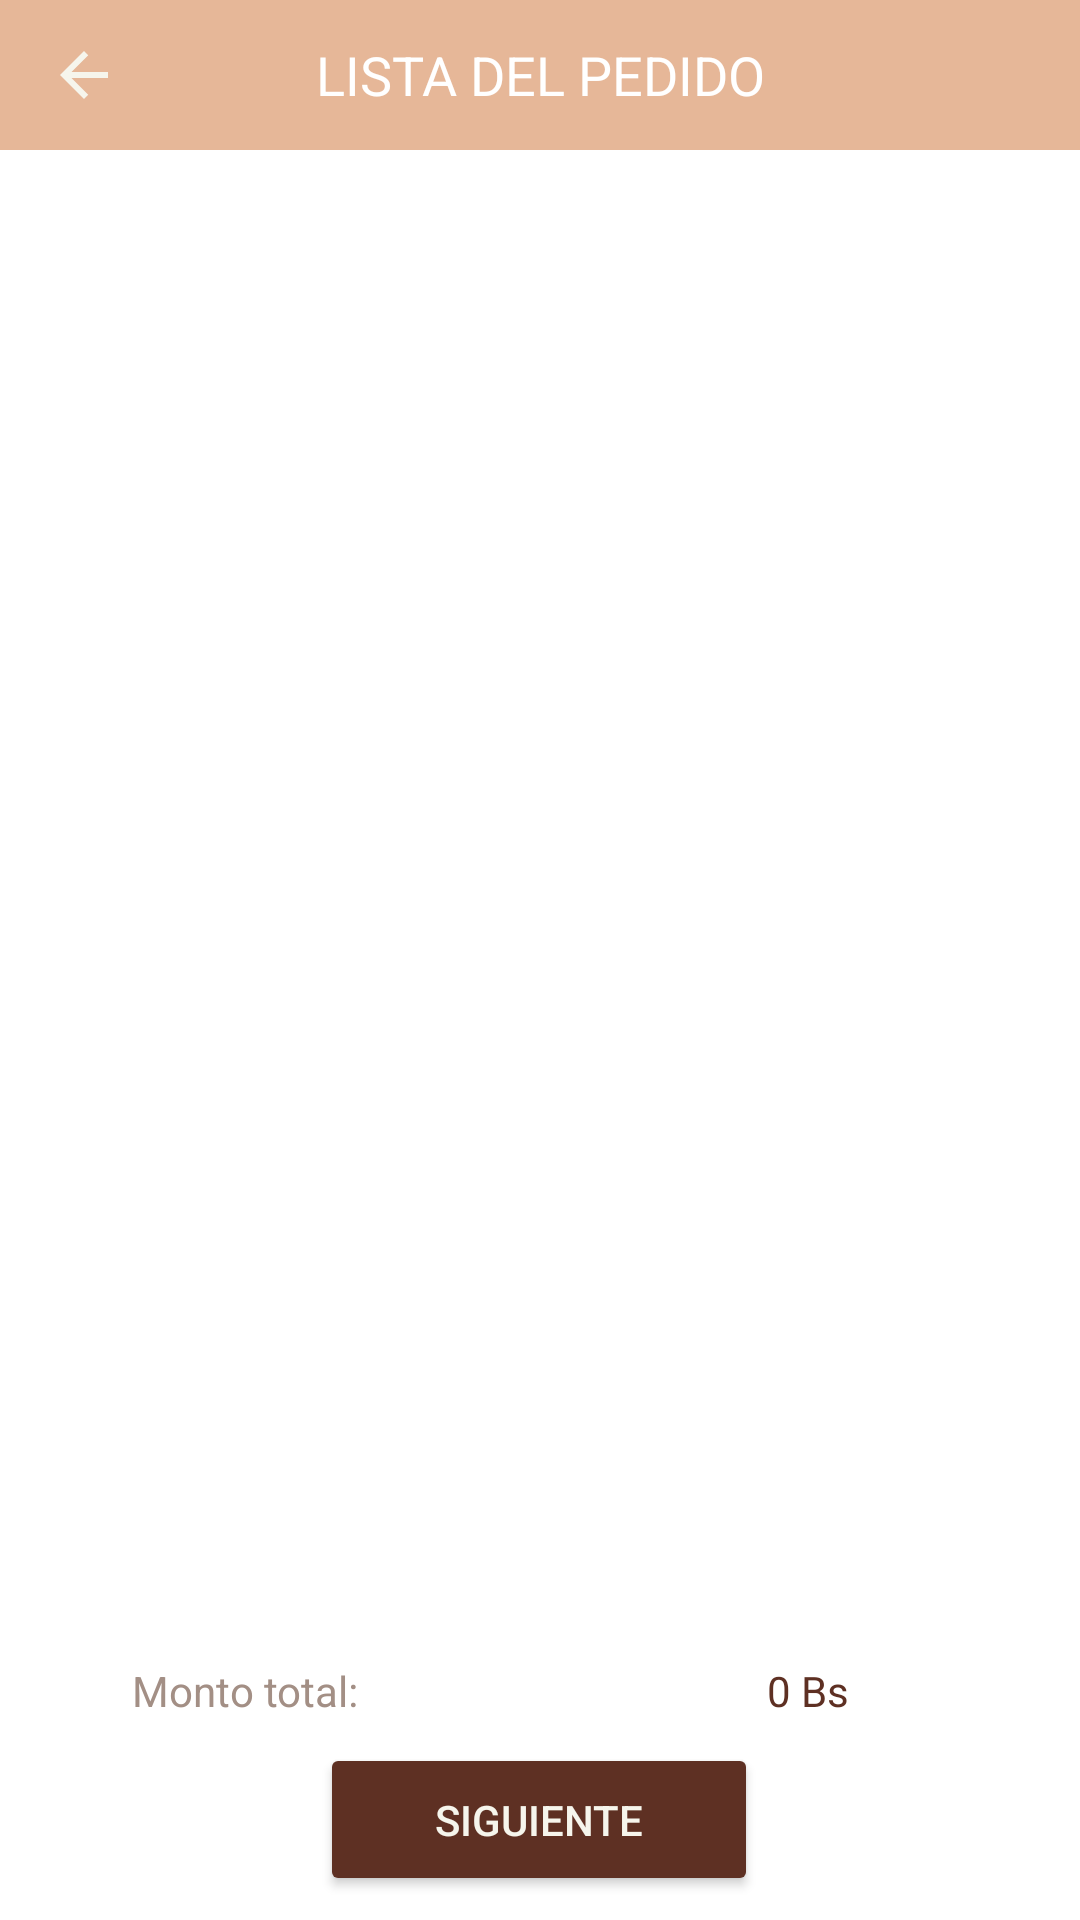

Android layout source for this screen:
<!-- AndroidManifest.xml: application theme Theme.AlunethProyect -->
<!-- res/layout/activity_lista_pedido2.xml -->
<?xml version="1.0" encoding="utf-8"?>
<androidx.constraintlayout.widget.ConstraintLayout xmlns:android="http://schemas.android.com/apk/res/android"
    xmlns:app="http://schemas.android.com/apk/res-auto"
    xmlns:tools="http://schemas.android.com/tools"
    android:id="@+id/btn_provisionalAdmin"
    android:layout_width="match_parent"
    android:layout_height="match_parent"
    android:background="@color/white"
    tools:context=".ListaPedido_2"
    >


    <Toolbar
        android:id="@+id/toolbar2"
        android:layout_width="match_parent"
        android:layout_height="50dp"
        android:background="@color/beige_primary"
        android:onClick="backMain"
        app:layout_constraintEnd_toEndOf="parent"
        app:layout_constraintStart_toStartOf="parent"
        app:layout_constraintTop_toTopOf="parent">

        <ImageButton
            android:id="@+id/imgbtn_BackMain"
            android:layout_width="wrap_content"
            android:layout_height="wrap_content"
            android:background="@android:color/transparent"
            android:onClick="backMain"
            app:srcCompat="@drawable/ic_back_activity"
            tools:layout_editor_absoluteX="26dp"
            tools:layout_editor_absoluteY="28dp" />

        <TextView
            android:id="@+id/txt_titulo"
            android:layout_width="wrap_content"
            android:layout_height="wrap_content"
            android:layout_gravity="center"
            android:layout_weight="1"
            android:text="LISTA DEL PEDIDO"
            android:textColor="@color/white"
            android:textSize="18dp" />
    </Toolbar>

    <androidx.recyclerview.widget.RecyclerView
        android:id="@+id/Rview_listaCompra"
        android:layout_width="367dp"
        android:layout_height="416dp"
        android:layout_marginTop="56dp"
        app:layout_constraintEnd_toEndOf="parent"
        app:layout_constraintStart_toStartOf="parent"
        app:layout_constraintTop_toBottomOf="@+id/toolbar2" />

    <TextView
        android:id="@+id/txt_TotalLista"
        android:layout_width="45dp"
        android:layout_height="26dp"
        android:layout_marginTop="32dp"
        android:text="0 Bs"
        app:layout_constraintEnd_toEndOf="parent"
        app:layout_constraintHorizontal_bias="0.633"
        app:layout_constraintStart_toEndOf="@+id/textView5"
        app:layout_constraintTop_toBottomOf="@+id/Rview_listaCompra"
        android:textColor="@color/brownie"/>

    <TextView
        android:id="@+id/textView5"
        android:layout_width="109dp"
        android:layout_height="26dp"
        android:layout_marginStart="44dp"
        android:layout_marginTop="32dp"
        android:text="Monto total:"
        app:layout_constraintStart_toStartOf="parent"
        app:layout_constraintTop_toBottomOf="@+id/Rview_listaCompra"
        android:textColor="@color/latte_primary"/>

    <Button
        android:id="@+id/btn_IrDatosRec"
        android:layout_width="146dp"
        android:layout_height="51dp"
        android:backgroundTint="@color/brownie"
        android:onClick="pedirDatos"
        android:text="Siguiente"
        android:textColor="@color/white_beige_background"
        app:layout_constraintBottom_toBottomOf="parent"
        app:layout_constraintEnd_toEndOf="parent"
        app:layout_constraintHorizontal_bias="0.498"
        app:layout_constraintStart_toStartOf="parent"
        app:layout_constraintTop_toBottomOf="@+id/textView5"
        app:layout_constraintVertical_bias="0.111" />



</androidx.constraintlayout.widget.ConstraintLayout>
<!-- resources referenced by this layout -->
<resources>
  <color name="beige_primary">#E6B798</color>
  <color name="brownie">#5E3023</color>
  <color name="latte_primary">#A38F85</color>
  <color name="white">#FFFFFFFF</color>
  <color name="white_beige_background">#F6F5EC</color>
  <!-- drawable ic_back_activity (drawable) -->
  <vector xmlns:android="http://schemas.android.com/apk/res/android" android:autoMirrored="true" android:height="24dp" android:tint="@color/white_beige_background" android:viewportHeight="24" android:viewportWidth="24" android:width="24dp">
        
      <path android:fillColor="@android:color/white" android:pathData="M20,11H7.83l5.59,-5.59L12,4l-8,8 8,8 1.41,-1.41L7.83,13H20v-2z"/>
      
  </vector>
  <style name="Theme.AlunethProyect" parent="Base.Theme.AlunethProyect" />
  <style name="Base.Theme.AlunethProyect" parent="Theme.Material3.DayNight.NoActionBar">
          
          
  
          <item name="android:statusBarColor">@android:color/transparent</item>
      </style>
</resources>
